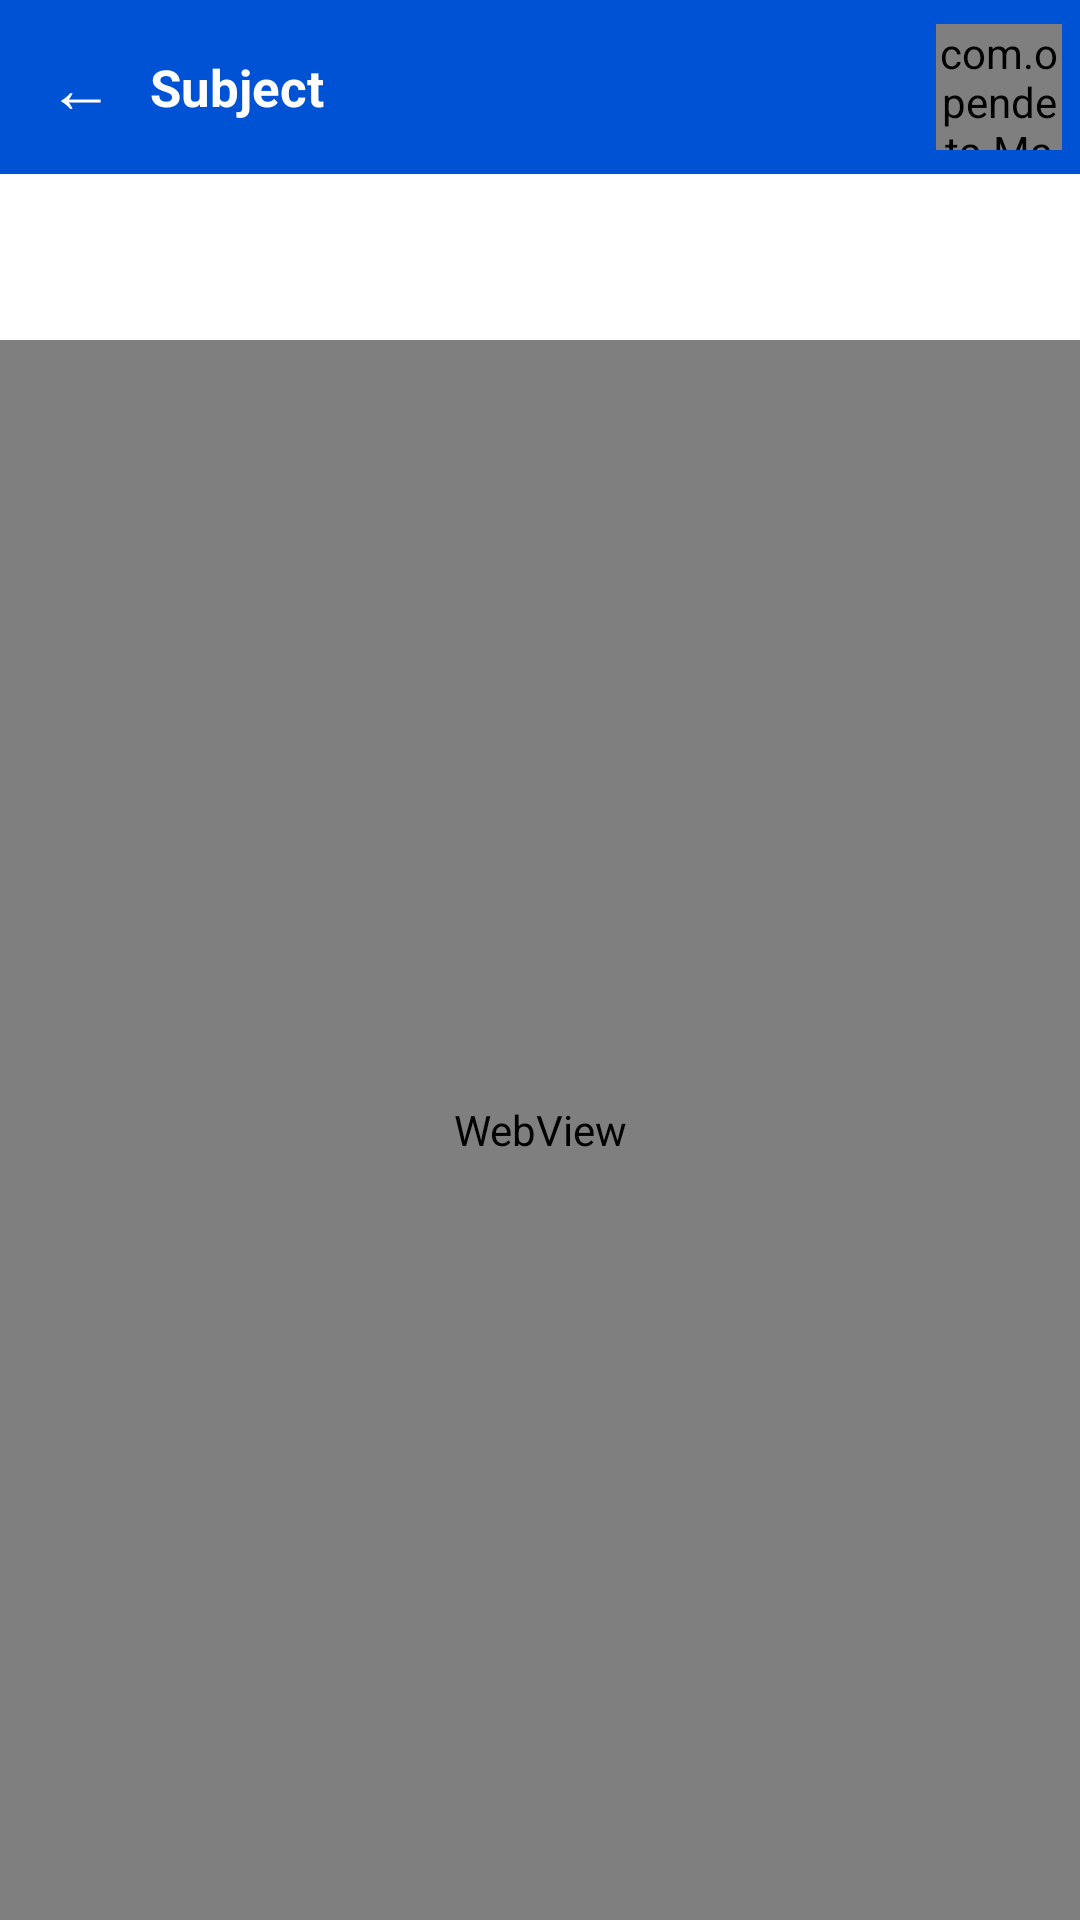

Reconstruct the res/layout file that produces this screen, plus the resources it refers to.
<!-- AndroidManifest.xml: application theme AppTheme -->
<!-- res/layout/activity_email_detail.xml -->
<?xml version="1.0" encoding="utf-8"?>
<LinearLayout xmlns:android="http://schemas.android.com/apk/res/android"
    android:layout_width="match_parent"
    android:layout_height="match_parent"
    android:background="@color/white"
    android:orientation="vertical">

    <LinearLayout
        android:layout_width="match_parent"
        android:layout_height="wrap_content"
        android:background="@color/brandDark"
        android:gravity="center_vertical"
        android:orientation="horizontal"
        android:paddingStart="14dp"
        android:paddingTop="8dp"
        android:paddingEnd="6dp"
        android:paddingBottom="8dp">

        <TextView
            android:id="@+id/btn_back_detail"
            android:layout_width="wrap_content"
            android:layout_height="wrap_content"
            android:paddingEnd="12dp"
            android:paddingStart="2dp"
            android:text="&#8592;"
            android:textColor="@color/white"
            android:textSize="22sp" />

        <TextView
            android:id="@+id/tv_detail_subject"
            android:layout_width="0dp"
            android:layout_height="wrap_content"
            android:layout_weight="1"
            android:ellipsize="end"
            android:maxLines="1"
            android:text="Subject"
            android:textColor="@color/white"
            android:textSize="17sp"
            android:textStyle="bold" />

        
        <com.opendeta.Mail.Services.ThreeDotView
            android:id="@+id/btn_overflow"
            android:layout_width="42dp"
            android:layout_height="42dp" />
    </LinearLayout>

    <LinearLayout
        android:layout_width="match_parent"
        android:layout_height="wrap_content"
        android:orientation="vertical"
        android:paddingStart="16dp"
        android:paddingTop="10dp"
        android:paddingEnd="16dp"
        android:paddingBottom="10dp">

        <TextView
            android:id="@+id/tv_detail_from"
            android:layout_width="match_parent"
            android:layout_height="wrap_content"
            android:text=""
            android:textColor="@color/textPrimary"
            android:textSize="14sp"
            android:textStyle="bold" />

        <TextView
            android:id="@+id/tv_detail_date"
            android:layout_width="match_parent"
            android:layout_height="wrap_content"
            android:text=""
            android:textColor="@color/textSecondary"
            android:textSize="12sp" />
    </LinearLayout>

    <WebView
        android:id="@+id/wv_detail"
        android:layout_width="match_parent"
        android:layout_height="0dp"
        android:layout_weight="1" />
</LinearLayout>
<!-- resources referenced by this layout -->
<resources>
  <color name="brandDark">#0052D4</color>
  <color name="textPrimary">#202124</color>
  <color name="textSecondary">#5F6368</color>
  <color name="white">#FFFFFF</color>
  <style name="AppTheme" parent="Theme.MaterialComponents.Light.NoActionBar">
          <item name="colorPrimary">@color/brand</item>
          <item name="colorPrimaryVariant">@color/brandDark</item>
          <item name="colorOnPrimary">@color/white</item>
          <item name="colorSecondary">@color/brand</item>
          <item name="colorAccent">@color/brand</item>
          <item name="android:windowBackground">@color/white</item>
          <item name="android:statusBarColor">@color/brandDark</item>
      </style>
  <color name="brand">#1A73E8</color>
</resources>
